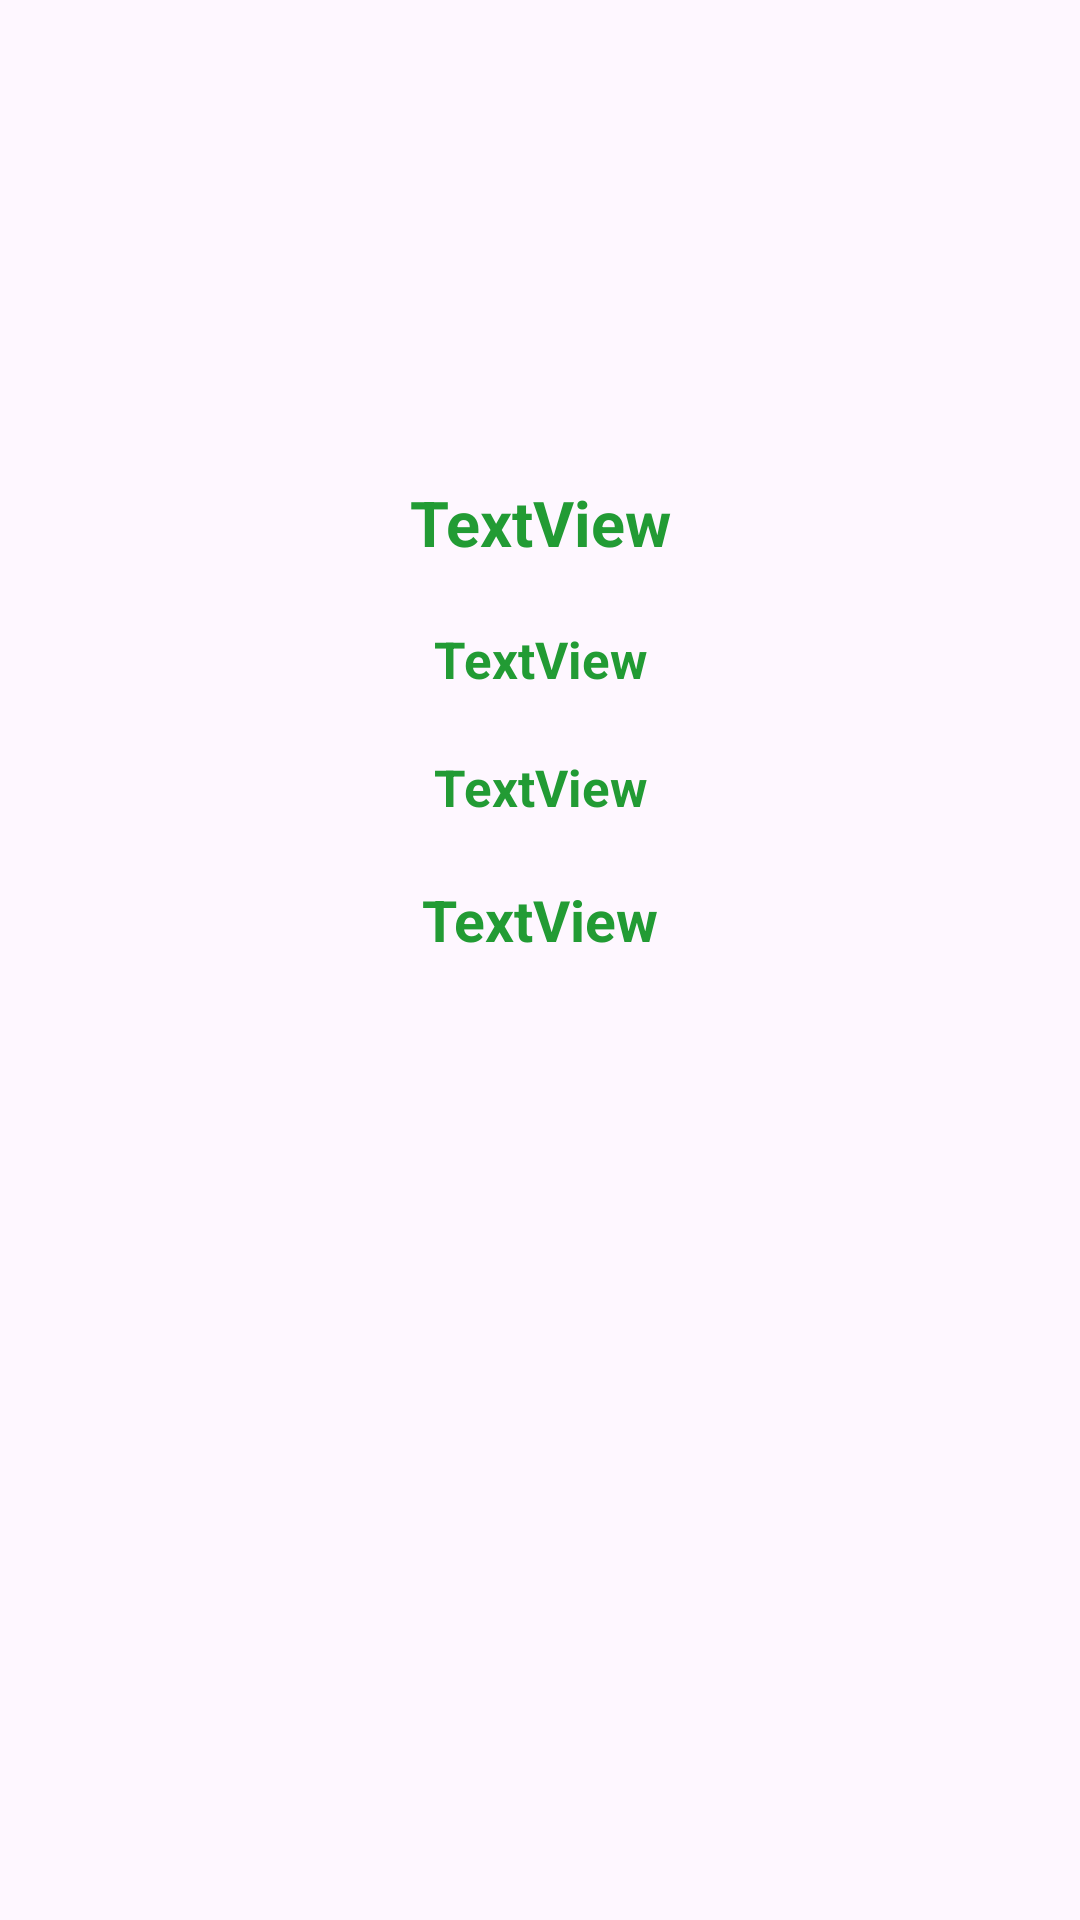

Here is an Android app screen rendered from its layout file. Give the layout XML and the strings, colors and styles it references.
<!-- AndroidManifest.xml: application theme Theme.LifeMart -->
<!-- res/layout/list_contacts.xml -->
<?xml version="1.0" encoding="utf-8"?>
<LinearLayout xmlns:android="http://schemas.android.com/apk/res/android"
    xmlns:app="http://schemas.android.com/apk/res-auto"
    xmlns:tools="http://schemas.android.com/tools"
    android:layout_width="match_parent"
    android:layout_height="wrap_content"
    android:paddingBottom="20dp"
    android:layout_marginBottom="20dp"
    android:orientation="vertical">


    <ImageView
        android:id="@+id/imageViewContacts"
        android:layout_width="150dp"
        android:layout_height="150dp"
        android:layout_gravity="center"
        tools:srcCompat="@drawable/avatar" />

    <TextView
        android:id="@+id/tv_fullName"
        android:layout_width="match_parent"
        android:layout_height="wrap_content"
        android:text="TextView"
        android:gravity="center"
        android:textStyle="bold"
        android:textSize="21sp"
        android:textColor="#229B34"
        android:paddingHorizontal="20dp"
        android:paddingVertical="10dp" />

    <TextView
        android:id="@+id/tv_workMail"
        android:layout_width="match_parent"
        android:layout_height="wrap_content"
        android:paddingVertical="10dp"
        android:gravity="center"
        android:textStyle="bold"
        android:textSize="17sp"
        android:textColor="#229B34"
        android:paddingHorizontal="20dp"
        android:text="TextView"/>

    <TextView
        android:id="@+id/tv_workNumber"
        android:layout_width="match_parent"
        android:layout_height="wrap_content"
        android:paddingVertical="10dp"
        android:gravity="center"
        android:textStyle="bold"
        android:textSize="17sp"
        android:textColor="#229B34"
        android:paddingHorizontal="20dp"
        android:text="TextView" />

    <TextView
        android:id="@+id/tv_posititon"
        android:layout_width="match_parent"
        android:layout_height="wrap_content"
        android:paddingVertical="10dp"
        android:gravity="center"
        android:textStyle="bold"
        android:textSize="19sp"
        android:textColor="#229B34"
        android:paddingHorizontal="20dp"
        android:text="TextView" />
</LinearLayout>
<!-- resources referenced by this layout -->
<resources>
  <!-- drawable avatar: png bitmap (drawable, 52377 bytes) -->
  <style name="Theme.LifeMart" parent="Base.Theme.LifeMart" />
  <style name="Base.Theme.LifeMart" parent="Theme.Material3.DayNight.NoActionBar">
          
          
      </style>
</resources>
